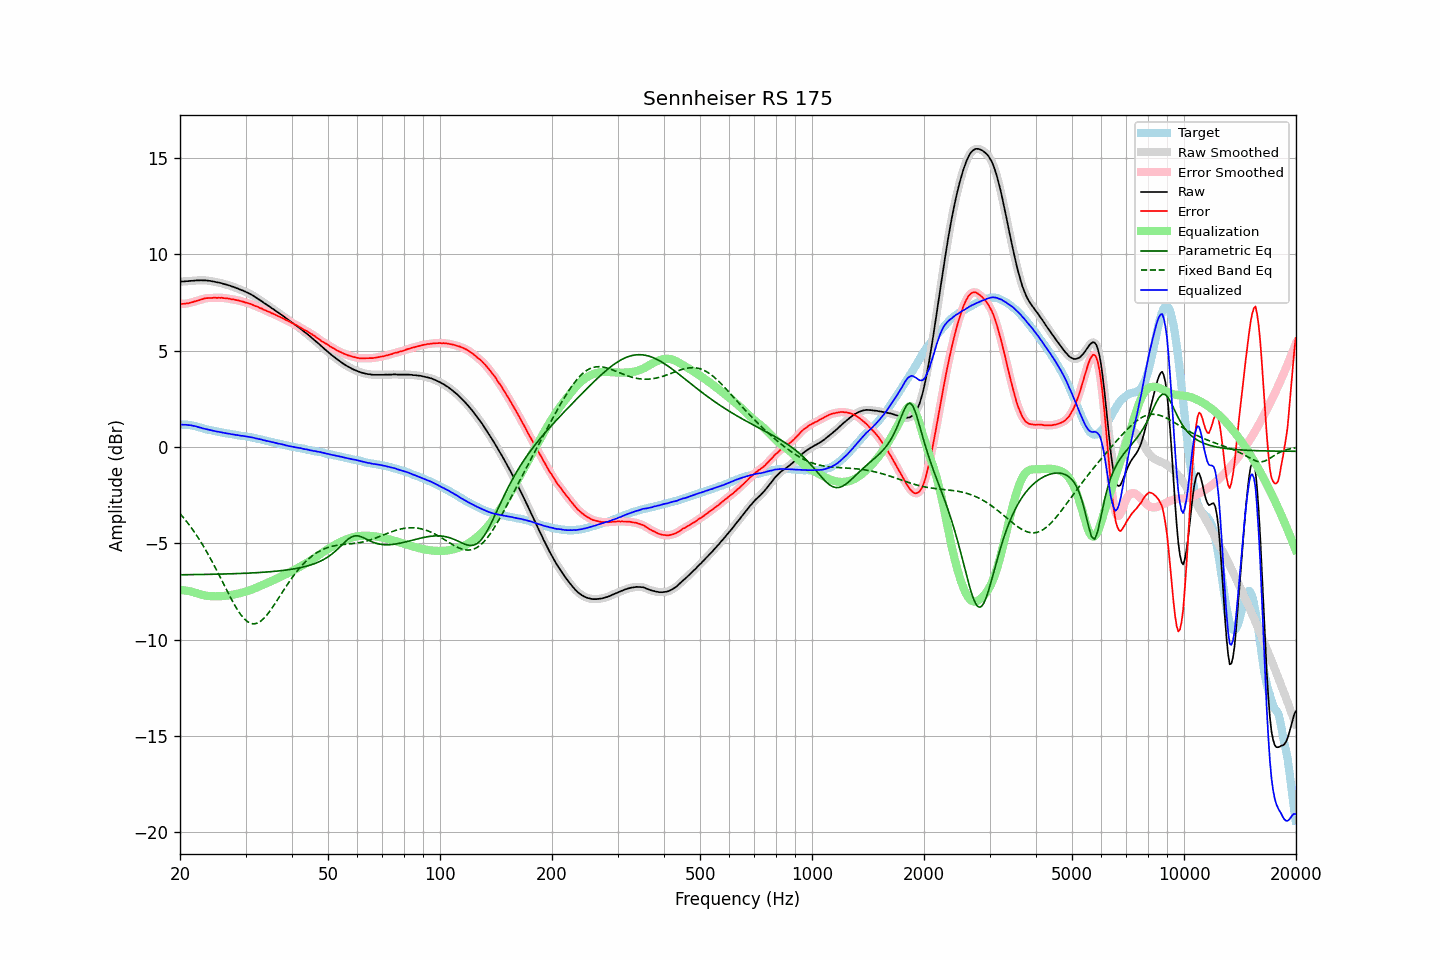

The file beside this chart, header and first rows:
frequency, raw, error, smoothed, error_smoothed, equalization, parametric_eq, fixed_band_eq, equalized_raw, equalized_smoothed, target
20.00, 8.58, 7.42, 8.58, 7.43, -7.42, -6.63, -3.46, 1.16, 1.16, 1.16
20.20, 8.59, 7.43, 8.59, 7.43, -7.43, -6.63, -3.56, 1.16, 1.16, 1.16
20.40, 8.59, 7.44, 8.60, 7.44, -7.44, -6.63, -3.65, 1.16, 1.16, 1.16
20.61, 8.60, 7.45, 8.60, 7.44, -7.45, -6.63, -3.75, 1.16, 1.16, 1.16
20.81, 8.61, 7.46, 8.61, 7.45, -7.46, -6.63, -3.86, 1.15, 1.15, 1.16
21.02, 8.61, 7.46, 8.62, 7.47, -7.47, -6.63, -3.96, 1.14, 1.14, 1.16
21.23, 8.62, 7.49, 8.62, 7.48, -7.49, -6.63, -4.07, 1.13, 1.13, 1.14
21.44, 8.63, 7.51, 8.63, 7.50, -7.51, -6.63, -4.19, 1.13, 1.12, 1.13
21.66, 8.63, 7.53, 8.64, 7.53, -7.53, -6.63, -4.30, 1.10, 1.11, 1.11
21.87, 8.64, 7.56, 8.64, 7.55, -7.55, -6.62, -4.42, 1.09, 1.09, 1.09
22.09, 8.65, 7.58, 8.65, 7.58, -7.58, -6.62, -4.54, 1.07, 1.07, 1.07
22.31, 8.65, 7.61, 8.65, 7.61, -7.61, -6.62, -4.67, 1.05, 1.05, 1.04
22.54, 8.65, 7.63, 8.66, 7.63, -7.63, -6.62, -4.80, 1.02, 1.02, 1.02
22.76, 8.66, 7.66, 8.66, 7.66, -7.66, -6.62, -4.93, 1.00, 1.00, 1.00
22.99, 8.65, 7.68, 8.66, 7.68, -7.68, -6.62, -5.07, 0.97, 0.98, 0.97
23.22, 8.65, 7.71, 8.65, 7.71, -7.70, -6.62, -5.21, 0.95, 0.95, 0.94
23.45, 8.65, 7.73, 8.65, 7.72, -7.72, -6.61, -5.35, 0.94, 0.93, 0.92
23.69, 8.64, 7.73, 8.64, 7.73, -7.73, -6.61, -5.50, 0.91, 0.91, 0.91
23.92, 8.63, 7.74, 8.63, 7.74, -7.74, -6.61, -5.65, 0.89, 0.89, 0.89
24.16, 8.62, 7.74, 8.62, 7.74, -7.74, -6.61, -5.80, 0.88, 0.88, 0.88
24.40, 8.60, 7.74, 8.61, 7.75, -7.75, -6.61, -5.95, 0.85, 0.86, 0.86
24.65, 8.59, 7.75, 8.59, 7.75, -7.75, -6.61, -6.11, 0.84, 0.84, 0.84
24.89, 8.57, 7.75, 8.57, 7.75, -7.75, -6.60, -6.27, 0.82, 0.82, 0.82
25.14, 8.55, 7.74, 8.56, 7.75, -7.75, -6.60, -6.43, 0.80, 0.81, 0.81
25.39, 8.54, 7.75, 8.54, 7.75, -7.75, -6.60, -6.59, 0.79, 0.79, 0.79
25.65, 8.52, 7.74, 8.52, 7.75, -7.75, -6.60, -6.76, 0.78, 0.77, 0.78
25.91, 8.50, 7.75, 8.50, 7.74, -7.74, -6.60, -6.92, 0.76, 0.76, 0.75
26.16, 8.47, 7.73, 8.48, 7.74, -7.74, -6.59, -7.09, 0.74, 0.74, 0.74
26.43, 8.45, 7.73, 8.45, 7.73, -7.73, -6.59, -7.26, 0.72, 0.72, 0.73
26.69, 8.43, 7.73, 8.43, 7.72, -7.72, -6.59, -7.42, 0.71, 0.71, 0.71
26.96, 8.40, 7.71, 8.40, 7.71, -7.71, -6.59, -7.59, 0.70, 0.70, 0.70
27.23, 8.38, 7.70, 8.38, 7.69, -7.69, -6.58, -7.75, 0.69, 0.68, 0.69
27.50, 8.34, 7.67, 8.35, 7.68, -7.68, -6.58, -7.91, 0.66, 0.67, 0.67
27.77, 8.32, 7.67, 8.32, 7.66, -7.67, -6.58, -8.06, 0.66, 0.65, 0.65
28.05, 8.29, 7.65, 8.29, 7.65, -7.65, -6.58, -8.21, 0.64, 0.64, 0.64
28.33, 8.25, 7.63, 8.26, 7.63, -7.63, -6.57, -8.35, 0.62, 0.63, 0.62
28.62, 8.23, 7.62, 8.22, 7.61, -7.61, -6.57, -8.48, 0.62, 0.61, 0.61
28.90, 8.19, 7.59, 8.19, 7.60, -7.59, -6.57, -8.61, 0.60, 0.60, 0.60
29.19, 8.15, 7.57, 8.16, 7.57, -7.57, -6.56, -8.73, 0.58, 0.59, 0.58
29.48, 8.13, 7.55, 8.13, 7.55, -7.55, -6.56, -8.83, 0.58, 0.57, 0.58
29.78, 8.09, 7.52, 8.09, 7.53, -7.53, -6.56, -8.92, 0.56, 0.56, 0.57
30.08, 8.05, 7.50, 8.05, 7.50, -7.50, -6.55, -9.00, 0.55, 0.55, 0.56
30.38, 8.01, 7.48, 8.01, 7.48, -7.48, -6.55, -9.07, 0.54, 0.54, 0.54
30.68, 7.97, 7.45, 7.97, 7.45, -7.45, -6.55, -9.11, 0.52, 0.53, 0.52
30.99, 7.93, 7.43, 7.93, 7.42, -7.42, -6.54, -9.15, 0.51, 0.51, 0.50
31.30, 7.88, 7.39, 7.88, 7.39, -7.39, -6.54, -9.17, 0.49, 0.49, 0.49
31.61, 7.83, 7.35, 7.83, 7.35, -7.36, -6.53, -9.18, 0.48, 0.47, 0.48
31.93, 7.77, 7.31, 7.78, 7.32, -7.32, -6.53, -9.17, 0.45, 0.45, 0.46
32.24, 7.72, 7.29, 7.72, 7.28, -7.29, -6.52, -9.15, 0.43, 0.44, 0.43
32.57, 7.67, 7.26, 7.67, 7.25, -7.25, -6.52, -9.10, 0.42, 0.42, 0.42
32.89, 7.61, 7.21, 7.61, 7.22, -7.21, -6.51, -9.05, 0.40, 0.40, 0.41
33.22, 7.56, 7.19, 7.56, 7.18, -7.18, -6.51, -8.99, 0.38, 0.38, 0.37
33.55, 7.49, 7.13, 7.50, 7.14, -7.14, -6.50, -8.91, 0.35, 0.36, 0.36
33.89, 7.44, 7.10, 7.44, 7.10, -7.10, -6.50, -8.82, 0.34, 0.34, 0.34
34.23, 7.38, 7.06, 7.38, 7.07, -7.07, -6.49, -8.73, 0.32, 0.32, 0.32
34.57, 7.33, 7.04, 7.33, 7.03, -7.03, -6.48, -8.62, 0.30, 0.30, 0.30
34.92, 7.27, 7.00, 7.27, 6.99, -6.99, -6.48, -8.51, 0.28, 0.28, 0.28
35.27, 7.21, 6.95, 7.22, 6.96, -6.95, -6.47, -8.39, 0.26, 0.26, 0.26
35.62, 7.16, 6.92, 7.16, 6.92, -6.92, -6.46, -8.27, 0.24, 0.24, 0.24
35.97, 7.10, 6.88, 7.10, 6.88, -6.88, -6.45, -8.14, 0.22, 0.22, 0.22
... 635 more rows
